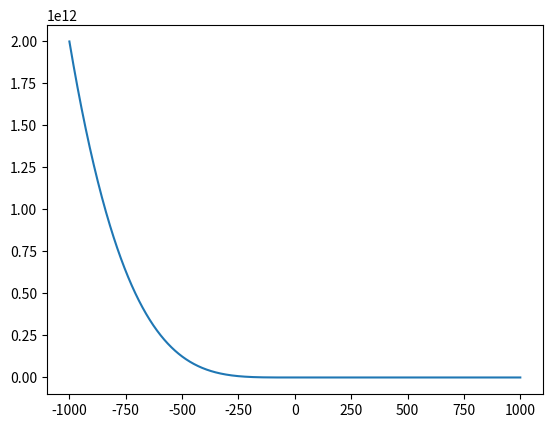

Write Python code to recreate this figure.
import numpy as np
from scipy.special import erfc
from scipy.optimize import golden as scipy_golden
import matplotlib.pyplot as plt

def f(x):
    return ((x**4) * erfc(x)) - np.sin(x)

golden_ratio = (1 + np.sqrt(5)) / 2
lim = 1e-5

def golden(xa, xc):
  one = xc - (xc - xa) / golden_ratio
  two = xa + (xc - xa) / golden_ratio
  
  while np.abs(xc - xa) > lim:
    if f(one) < f(two): 
        xc = two
    else:
        xa = one

    delt = (xc - xa) / golden_ratio
    one = xc - delt
    two = xa + delt

  return (xc + xa) / 2


print(golden(-200, 200))

print(scipy_golden(f, brack=(0, 100)))
space = np.linspace(-1000, 1000, 1000)
plt.plot(space, f(space))
plt.show()